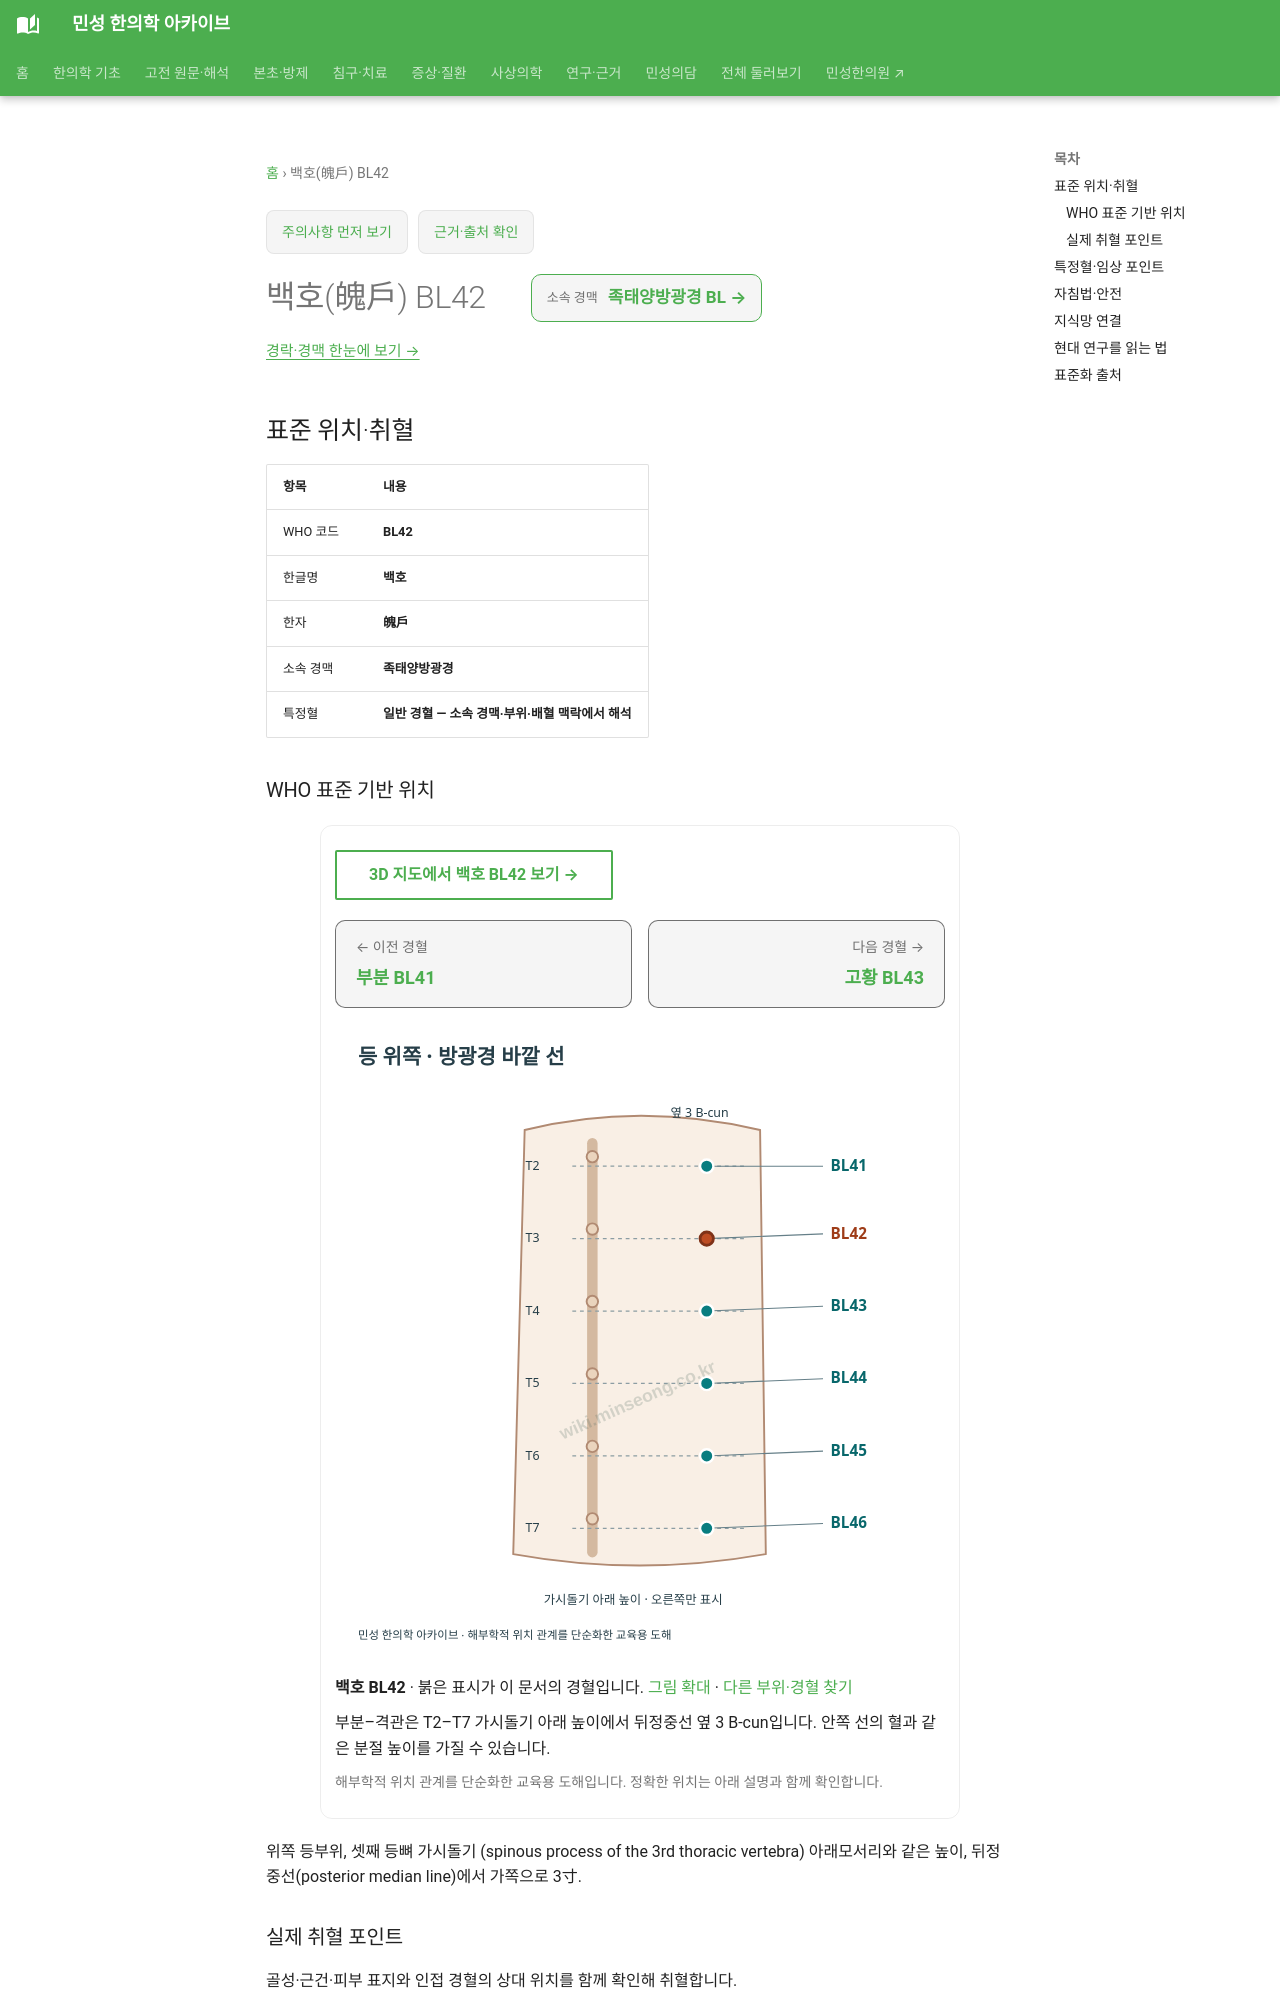

repository: joowon1111/minseong-korean-medicine-wiki · page: acupuncture/points/bl42/index.html · generator: mkdocs

---
title: 백호(魄戶) BL42
description: 백호 BL42 표준 위치·취혈·임상 지식망
status: 검토완료
last_reviewed: 2026-08-22
---
# 백호(魄戶) BL42

<!-- MS_ACUPOINT_ATLAS_43_START -->
## 표준 위치·취혈

| 항목 | 내용 |
|---|---|
| WHO 코드 | **BL42** |
| 한글명 | **백호** |
| 한자 | **魄戶** |
| 소속 경맥 | **족태양방광경** |
| 특정혈 | **일반 경혈 — 소속 경맥·부위·배혈 맥락에서 해석** |

### WHO 표준 기반 위치

위쪽 등부위, 셋째 등뼈 가시돌기 (spinous process of the 3rd thoracic vertebra) 아래모서리와 같은 높이, 뒤정중선(posterior median line)에서 가쪽으로 3寸.

### 실제 취혈 포인트

골성·근건·피부 표지와 인접 경혈의 상대 위치를 함께 확인해 취혈합니다.
